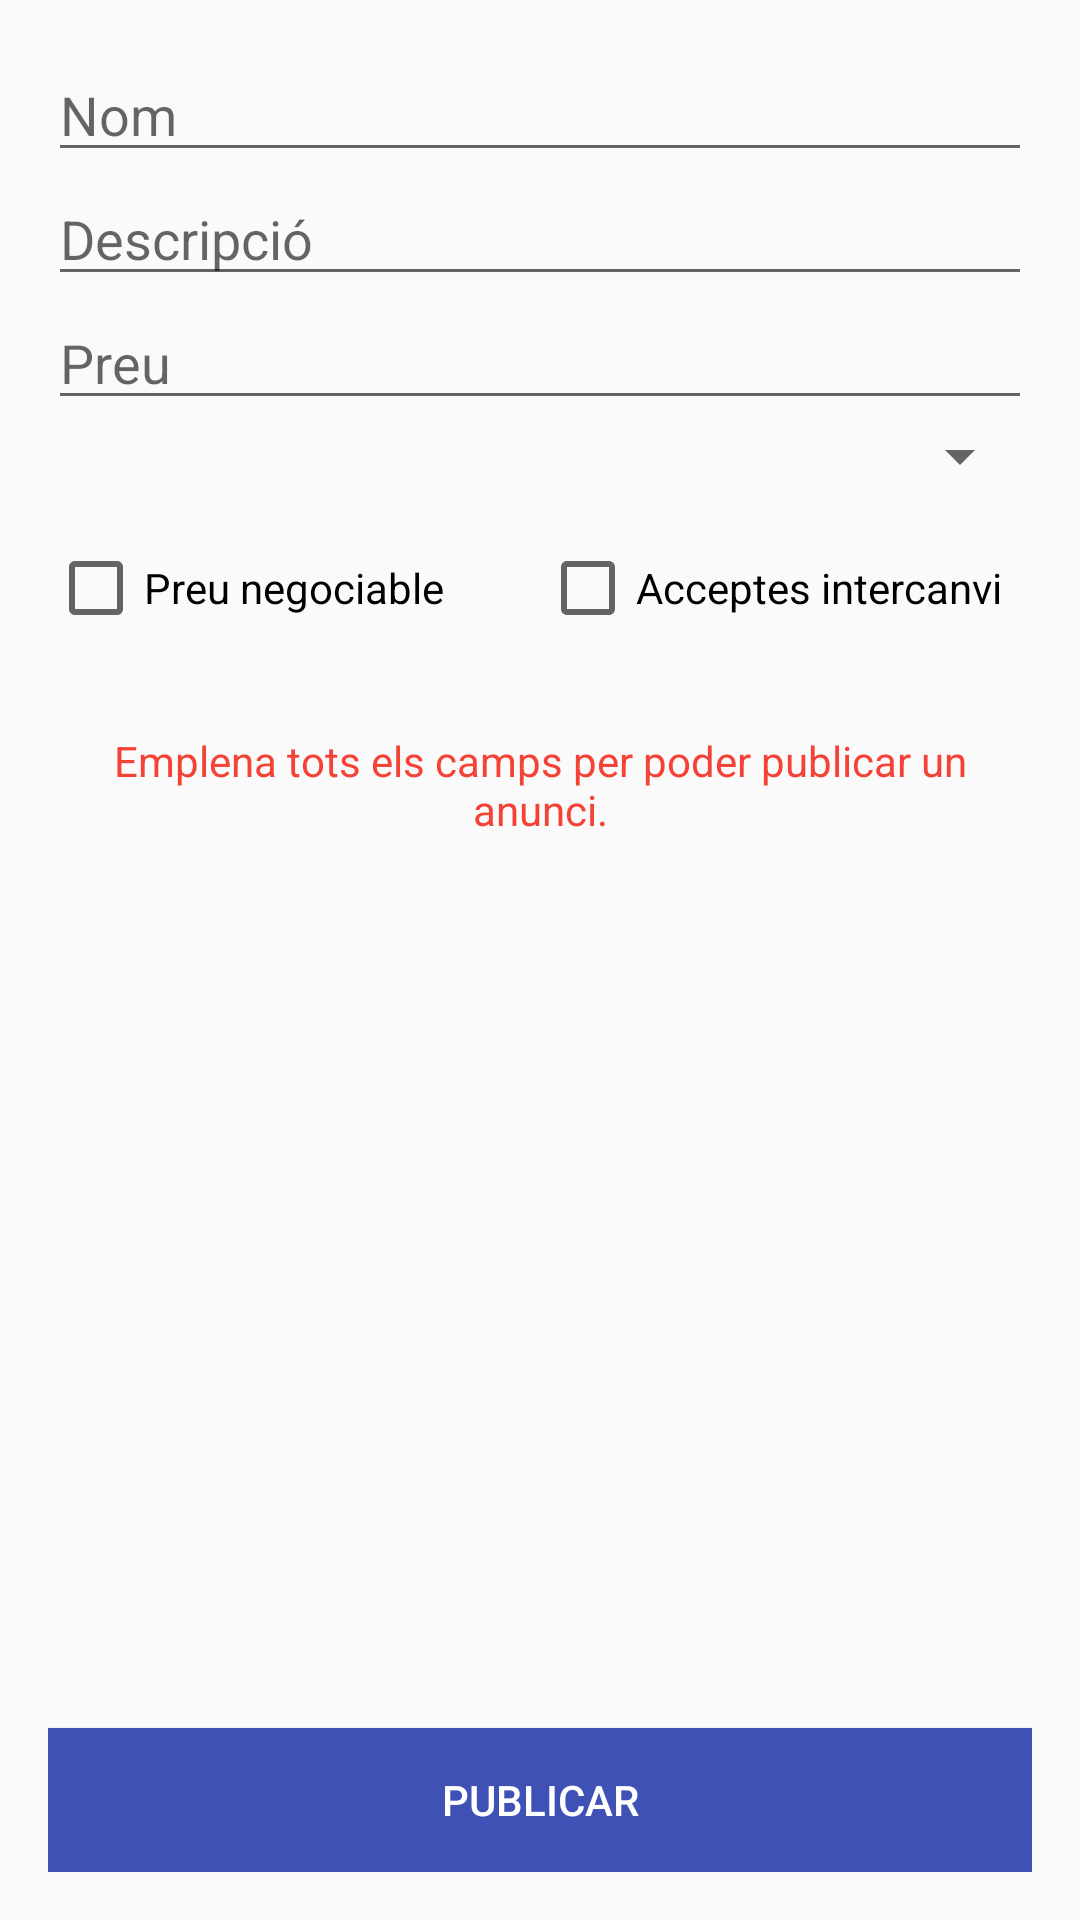

Android layout source for this screen:
<!-- AndroidManifest.xml: application theme AppTheme -->
<!-- res/layout/fragment_publicar_anunci.xml -->
<FrameLayout xmlns:android="http://schemas.android.com/apk/res/android"
             xmlns:tools="http://schemas.android.com/tools"
             android:layout_width="match_parent"
             android:layout_height="match_parent"
             tools:context="org.udg.pds.cheapyandroid.fragment.PublicarAnunciFragment">


    <LinearLayout
            android:orientation="vertical"
            android:layout_width="match_parent"
            android:layout_height="match_parent">
        <LinearLayout
                android:orientation="vertical"
                android:layout_width="match_parent"
                android:layout_height="match_parent"
                android:padding="16dp"
                android:layout_below="@+id/layout_boton_publicar">
            <EditText
                    android:layout_width="match_parent"
                    android:layout_height="wrap_content"
                    android:hint="@string/hint_nom_producte"
                    android:ems="10"
                    android:id="@+id/et_nom_producte"/>
            <EditText
                    android:layout_width="match_parent"
                    android:layout_height="wrap_content"
                    android:hint="@string/hint_desc_producte"
                    android:ems="10"
                    android:id="@+id/et_desc_producte"/>
            <EditText
                    android:layout_width="match_parent"
                    android:layout_height="wrap_content"
                    android:hint="@string/hint_preu_producte"
                    android:inputType="numberDecimal"
                    android:ems="10"
                    android:id="@+id/et_preu_producte"/>
            <Spinner
                    android:layout_width="match_parent"
                    android:layout_height="wrap_content"
                    android:id="@+id/spinner_categoria"/>
            <LinearLayout
                    android:orientation="horizontal"
                    android:layout_marginTop="16dp"
                    android:layout_width="match_parent"
                    android:layout_height="wrap_content">
                <CheckBox
                        android:text="@string/hint_preu_negociable"
                        android:layout_width="match_parent"
                        android:layout_height="wrap_content"
                        android:id="@+id/cb_preu_negociable" android:layout_weight="1"/>
                <CheckBox
                        android:text="@string/hint_intercanvi"
                        android:layout_width="match_parent"
                        android:layout_height="wrap_content"
                        android:id="@+id/cb_intercanvi" android:layout_weight="1"/>
            </LinearLayout>
            <TextView
                    android:id="@+id/tv_error_falten_camps_publicar_anunci"
                    android:layout_width="match_parent"
                    android:layout_height="wrap_content"
                    android:textColor="@color/colorRed"
                    android:text="@string/error_falten_camps_publicar_anunci"
                    android:layout_marginTop="32dp"
                    android:textAlignment="center"/>
            <LinearLayout
                    android:orientation="vertical"
                    android:layout_width="match_parent"
                    android:layout_height="match_parent"
                    android:layout_gravity="bottom" android:gravity="bottom">
                <Button
                        android:text="@string/button_publicar_anunci"
                        android:layout_width="match_parent"
                        android:layout_height="wrap_content"
                        android:background="@color/colorPrimary"
                        android:textColor="@color/colorWhite"
                        android:id="@+id/button_publicar"/>
            </LinearLayout>
        </LinearLayout>
    </LinearLayout>
</FrameLayout>
<!-- resources referenced by this layout -->
<resources>
  <color name="colorPrimary">#3F51B5</color>
  <color name="colorRed">#F44336</color>
  <color name="colorWhite">#ffffff</color>
  <string name="button_publicar_anunci">Publicar</string>
  <string name="error_falten_camps_publicar_anunci">Emplena tots els camps per poder publicar un anunci.</string>
  <string name="hint_desc_producte">Descripció</string>
  <string name="hint_intercanvi">Acceptes intercanvi</string>
  <string name="hint_nom_producte">Nom</string>
  <string name="hint_preu_negociable">Preu negociable</string>
  <string name="hint_preu_producte">Preu</string>
  <style name="AppTheme" parent="Theme.AppCompat.Light.NoActionBar">
          
          <item name="colorPrimary">@color/colorPrimary</item>
          <item name="colorPrimaryDark">@color/colorPrimaryDark</item>
          <item name="colorAccent">@color/colorAccent</item>
          <item name="android:statusBarColor">@android:color/transparent</item>
      </style>
  <color name="colorPrimaryDark">#000000</color>
  <color name="colorAccent">#FF4081</color>
</resources>
